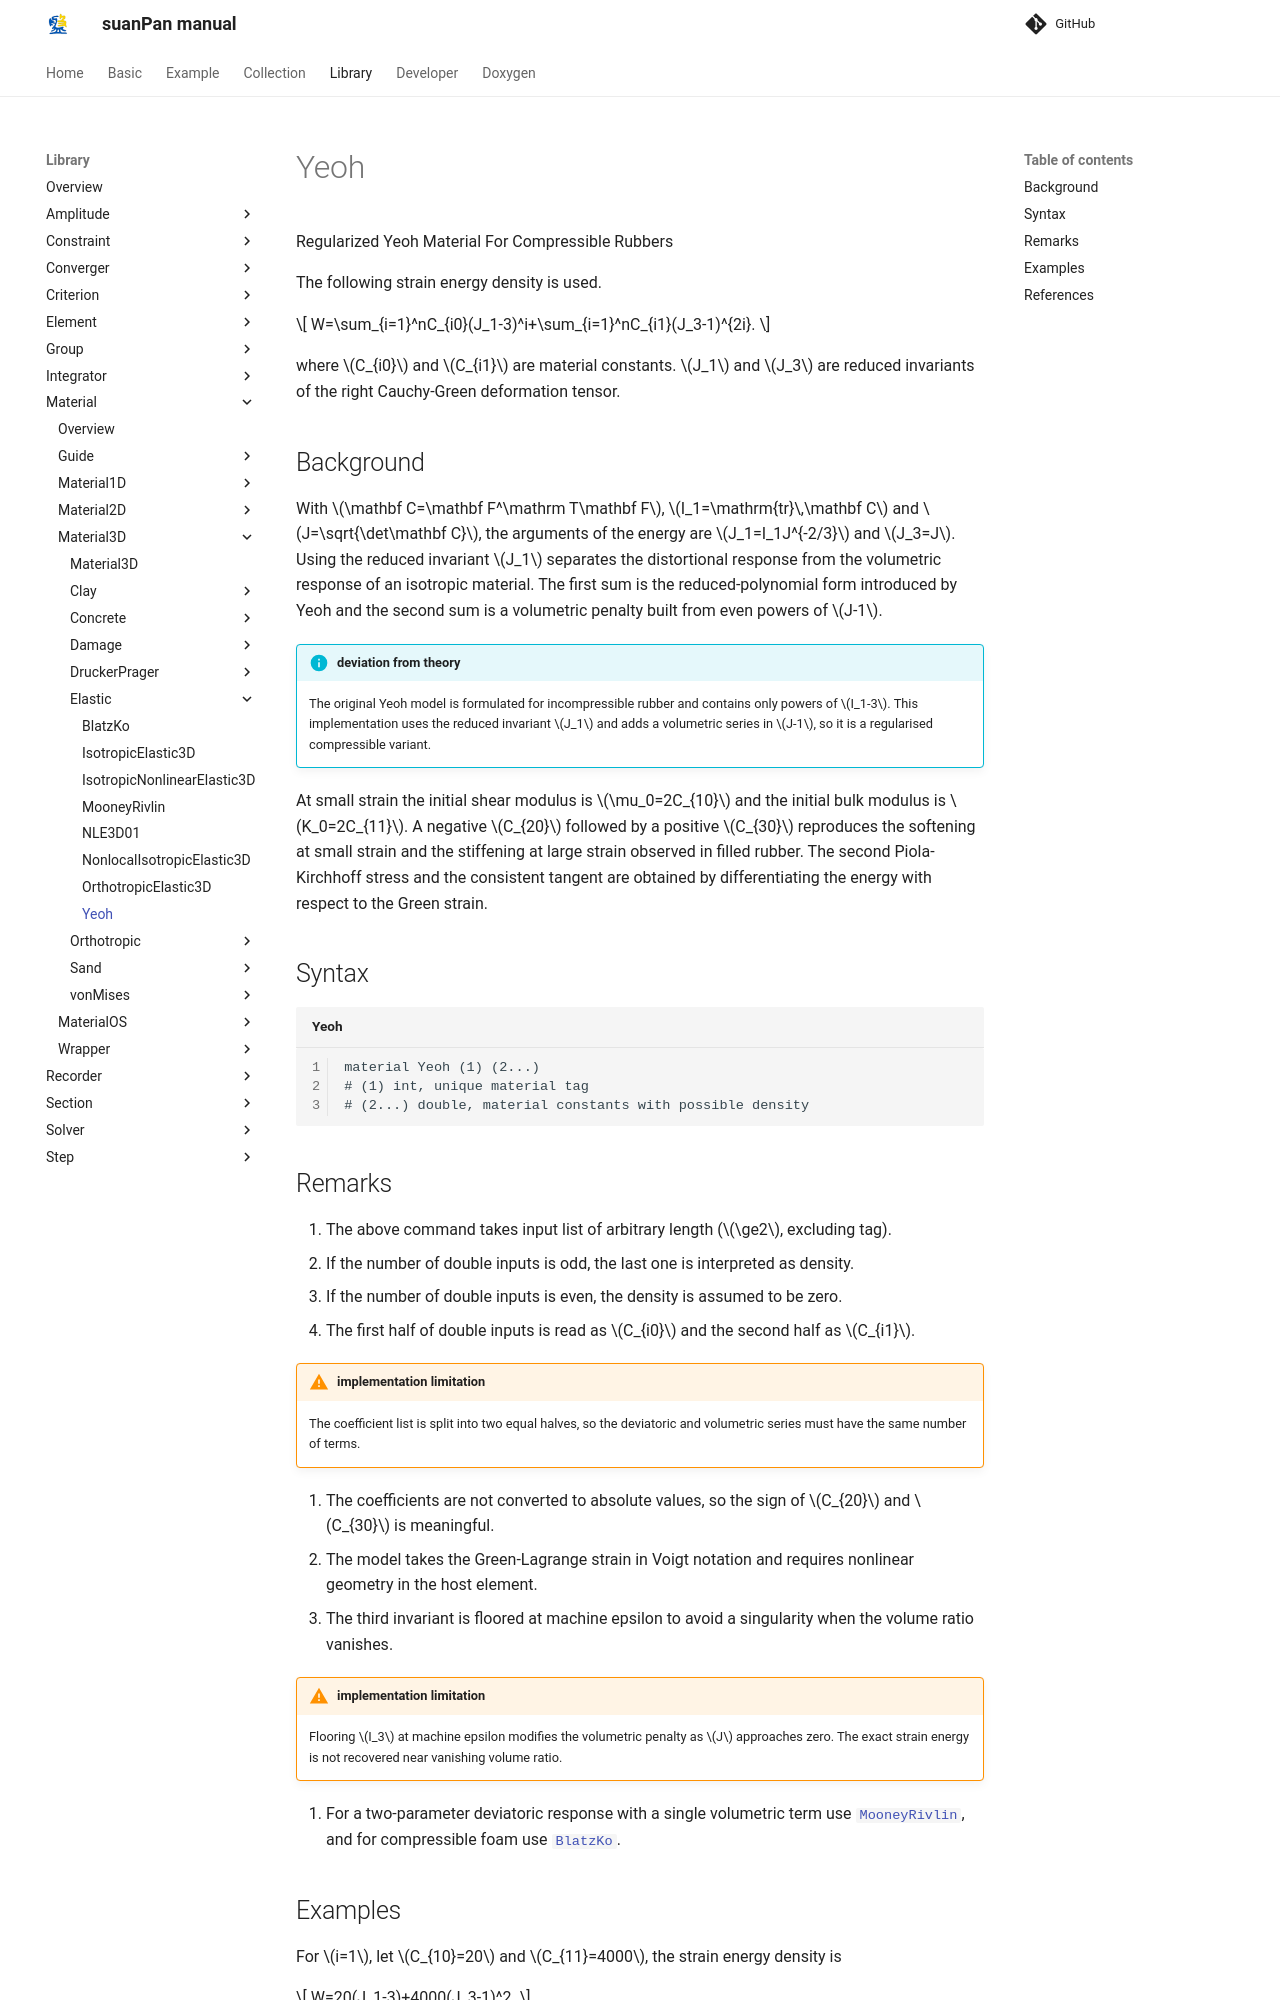

repository: TLCFEM/suanPan-manual · page: 4.4/Library/Material/Material3D/Elastic/Yeoh/index.html · generator: mkdocs

# Yeoh

Regularized Yeoh Material For Compressible Rubbers

The following strain energy density is used.

$$
W=\sum_{i=1}^nC_{i0}(J_1-3)^i+\sum_{i=1}^nC_{i1}(J_3-1)^{2i}.
$$

where $$C_{i0}$$ and $$C_{i1}$$ are material constants.
$$J_1$$ and $$J_3$$ are reduced invariants of the right Cauchy-Green deformation tensor.

## Background

With $$\mathbf C=\mathbf F^\mathrm T\mathbf F$$, $$I_1=\mathrm{tr}\,\mathbf C$$ and $$J=\sqrt{\det\mathbf C}$$, the arguments of the energy are $$J_1=I_1J^{-2/3}$$ and $$J_3=J$$.
Using the reduced invariant $$J_1$$ separates the distortional response from the volumetric response of an isotropic material.
The first sum is the reduced-polynomial form introduced by Yeoh and the second sum is a volumetric penalty built from even powers of $$J-1$$.

!!! info "deviation from theory"
    The original Yeoh model is formulated for incompressible rubber and contains only powers of $$I_1-3$$.
    This implementation uses the reduced invariant $$J_1$$ and adds a volumetric series in $$J-1$$, so it is a regularised compressible variant.

At small strain the initial shear modulus is $$\mu_0=2C_{10}$$ and the initial bulk modulus is $$K_0=2C_{11}$$.
A negative $$C_{20}$$ followed by a positive $$C_{30}$$ reproduces the softening at small strain and the stiffening at large strain observed in filled rubber.
The second Piola-Kirchhoff stress and the consistent tangent are obtained by differentiating the energy with respect to the Green strain.

## Syntax

```text title="Yeoh"
material Yeoh (1) (2...)
# (1) int, unique material tag
# (2...) double, material constants with possible density
```
